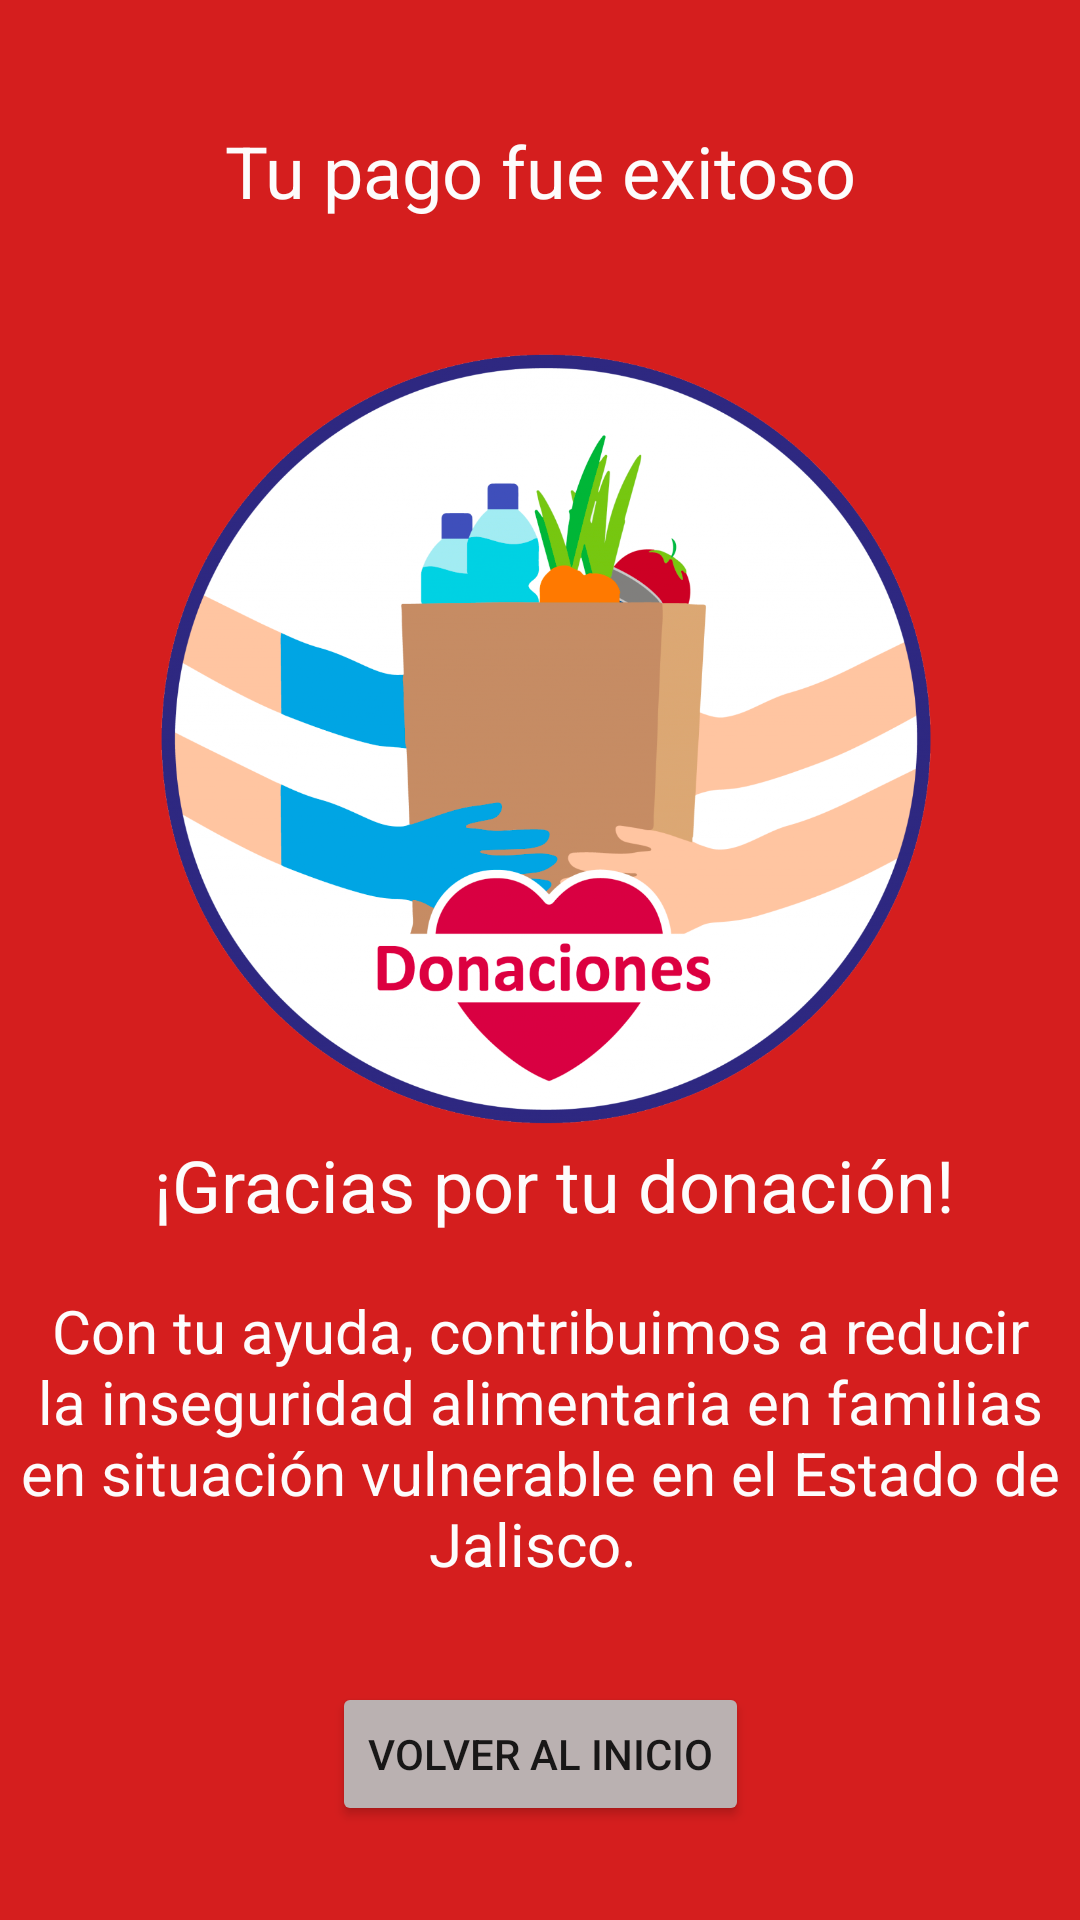

Produce the Android XML layout that renders to this screen, including the resource entries it uses.
<!-- AndroidManifest.xml: application theme Theme.BANMXMovil -->
<!-- res/layout/activity_agradecimiento.xml -->
<?xml version="1.0" encoding="utf-8"?>
<layout  xmlns:android="http://schemas.android.com/apk/res/android"
    xmlns:app="http://schemas.android.com/apk/res-auto"
    xmlns:tools="http://schemas.android.com/tools">
    <data />

    <androidx.constraintlayout.widget.ConstraintLayout
        android:layout_width="match_parent"
        android:layout_height="match_parent"
        android:background="#D51E1E"
        android:backgroundTint="#D51E1E"
        tools:context=".AgradecimientoActivity">


        <TextView
            android:id="@+id/TextoDonacion"
            android:layout_width="352dp"
            android:layout_height="131dp"
            android:text="Con tu ayuda, contribuimos a reducir la inseguridad alimentaria en familias en situación vulnerable en el Estado de Jalisco. "
            android:textAlignment="center"
            android:textColor="#FDFCFC"
            android:textSize="20sp"
            app:layout_constraintBottom_toBottomOf="parent"
            app:layout_constraintEnd_toEndOf="parent"
            app:layout_constraintHorizontal_bias="0.491"
            app:layout_constraintStart_toStartOf="parent"
            app:layout_constraintTop_toBottomOf="@+id/TituloDonacion"
            app:layout_constraintVertical_bias="0.195" />

        <TextView
            android:id="@+id/TituloDonacion"
            android:layout_width="wrap_content"
            android:layout_height="wrap_content"
            android:text="¡Gracias por tu donación!"
            android:textColor="#FDFCFC"
            android:textSize="24sp"
            app:layout_constraintBottom_toBottomOf="parent"
            app:layout_constraintEnd_toEndOf="parent"
            app:layout_constraintHorizontal_bias="0.553"
            app:layout_constraintStart_toStartOf="parent"
            app:layout_constraintTop_toTopOf="parent"
            app:layout_constraintVertical_bias="0.623" />

        <TextView
            android:id="@+id/PagoExistoso"
            android:layout_width="wrap_content"
            android:layout_height="wrap_content"
            android:text="Tu pago fue exitoso"
            android:textColor="#FDFCFC"
            android:textSize="24sp"
            app:layout_constraintBottom_toBottomOf="parent"
            app:layout_constraintEnd_toEndOf="parent"
            app:layout_constraintStart_toStartOf="parent"
            app:layout_constraintTop_toTopOf="parent"
            app:layout_constraintVertical_bias="0.067" />

        <ImageView
            android:id="@+id/ImagenDonaciones"
            android:layout_width="280dp"
            android:layout_height="410dp"
            app:layout_constraintBottom_toBottomOf="parent"
            app:layout_constraintEnd_toEndOf="parent"
            app:layout_constraintHorizontal_bias="0.526"
            app:layout_constraintStart_toStartOf="parent"
            app:layout_constraintTop_toTopOf="parent"
            app:layout_constraintVertical_bias="0.18"
            app:srcCompat="@drawable/img_1" />

        <Button
            android:id="@+id/volverAInicioBoton"
            android:layout_width="wrap_content"
            android:layout_height="wrap_content"
            android:backgroundTint="#BAB1B1"
            android:onClick="clickToInicio"
            android:text="Volver al inicio"
            app:layout_constraintBottom_toBottomOf="parent"
            app:layout_constraintEnd_toEndOf="parent"
            app:layout_constraintStart_toStartOf="parent"
            app:layout_constraintTop_toTopOf="parent"
            app:layout_constraintVertical_bias="0.947" />
    </androidx.constraintlayout.widget.ConstraintLayout>
</layout>
<!-- resources referenced by this layout -->
<resources>
  <!-- drawable img_1: png bitmap (drawable, 364607 bytes) -->
  <style name="Theme.BANMXMovil" parent="Theme.MaterialComponents.DayNight.DarkActionBar">
          
          <item name="colorPrimary">@color/purple_500</item>
          <item name="colorPrimaryVariant">@color/purple_700</item>
          <item name="colorOnPrimary">@color/white</item>
          
          <item name="colorSecondary">@color/teal_200</item>
          <item name="colorSecondaryVariant">@color/teal_700</item>
          <item name="colorOnSecondary">@color/black</item>
          
          <item name="android:statusBarColor" tools:targetApi="l">?attr/colorPrimaryVariant</item>
          
      </style>
  <!-- not gathered from this repository: default colours our renderer supplied (Android Studio template values) -->
  <color name="purple_500">#FF6200EE</color>
  <color name="purple_700">#FF3700B3</color>
  <color name="teal_200">#FF03DAC5</color>
  <color name="teal_700">#FF018786</color>
  <color name="black">#FF000000</color>
  <color name="white">#FFFFFFFF</color>
</resources>
